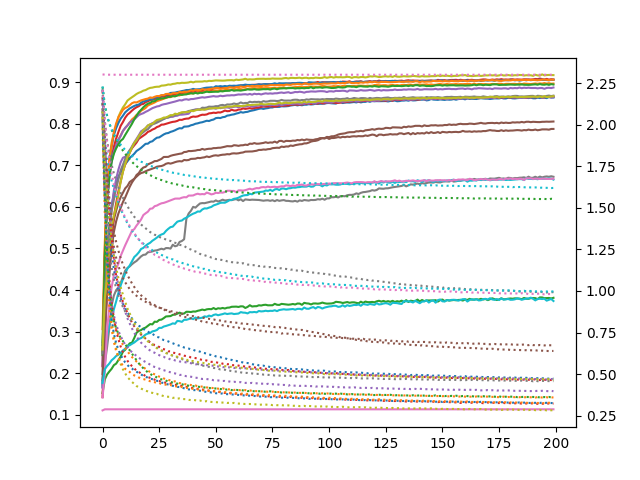

The data file committed next to this chart (first rows):
accuracy_0, loss_0, accuracy_1, loss_1, accuracy_2, loss_2, accuracy_3, loss_3, accuracy_4, loss_4, accuracy_5, loss_5, accuracy_6, loss_6, accuracy_7, loss_7, accuracy_8, loss_8, accuracy_9, loss_9, accuracy_10, loss_10, accuracy_11, loss_11
0.1671, 2.212, 0.2521, 2.037, 0.1522, 2.229, 0.2166, 2.127, 0.2181, 2.073, 0.1979, 2.133, 0.1103, 2.303, 0.1725, 2.214, 0.275, 2.05, 0.1771, 2.132, 0.2675, 2.027, 0.3058, 1.98
0.3306, 1.897, 0.4688, 1.593, 0.1849, 2.122, 0.4982, 1.612, 0.4661, 1.557, 0.3514, 1.865, 0.1129, 2.301, 0.2219, 2.02, 0.458, 1.591, 0.2405, 1.921, 0.4828, 1.553, 0.5153, 1.463
0.452, 1.592, 0.6342, 1.269, 0.1967, 2.055, 0.6159, 1.266, 0.619, 1.224, 0.4472, 1.659, 0.1129, 2.301, 0.2628, 1.906, 0.6357, 1.231, 0.2887, 1.8, 0.6236, 1.206, 0.6408, 1.127
0.5471, 1.382, 0.6814, 1.042, 0.2039, 2.008, 0.6748, 1.068, 0.6745, 1.039, 0.5046, 1.488, 0.1129, 2.301, 0.3083, 1.824, 0.7159, 0.9782, 0.3161, 1.721, 0.6986, 0.9696, 0.7132, 0.8939
0.6015, 1.234, 0.7127, 0.9083, 0.2103, 1.97, 0.7172, 0.9297, 0.7079, 0.9264, 0.5424, 1.36, 0.1129, 2.301, 0.3627, 1.761, 0.7544, 0.824, 0.3319, 1.663, 0.7441, 0.8315, 0.7465, 0.7712
0.6317, 1.131, 0.7324, 0.8281, 0.2191, 1.939, 0.7445, 0.8369, 0.7325, 0.8531, 0.5696, 1.266, 0.1129, 2.301, 0.3867, 1.707, 0.7765, 0.7275, 0.3537, 1.614, 0.7734, 0.7433, 0.7808, 0.6924
0.6562, 1.055, 0.7477, 0.7728, 0.2228, 1.913, 0.7645, 0.7628, 0.7473, 0.7985, 0.5909, 1.2, 0.1129, 2.301, 0.3996, 1.664, 0.795, 0.6564, 0.3724, 1.571, 0.7894, 0.6862, 0.8008, 0.6386
0.6726, 0.9994, 0.7621, 0.7343, 0.2312, 1.888, 0.7803, 0.7096, 0.7607, 0.7594, 0.6097, 1.151, 0.1129, 2.301, 0.4053, 1.624, 0.8168, 0.6005, 0.3931, 1.531, 0.8021, 0.6461, 0.8154, 0.5985
0.6834, 0.9564, 0.7721, 0.7042, 0.2398, 1.865, 0.7952, 0.6653, 0.7707, 0.7288, 0.6235, 1.111, 0.1129, 2.301, 0.4165, 1.589, 0.8288, 0.5608, 0.4111, 1.495, 0.8125, 0.6131, 0.8243, 0.57
0.6941, 0.9234, 0.7828, 0.6753, 0.2517, 1.844, 0.8043, 0.6305, 0.7827, 0.7002, 0.6339, 1.077, 0.1129, 2.301, 0.4316, 1.56, 0.8393, 0.5288, 0.4262, 1.462, 0.8195, 0.5919, 0.8336, 0.5503
0.7029, 0.8961, 0.7895, 0.6548, 0.2563, 1.826, 0.8146, 0.6028, 0.7904, 0.6767, 0.6446, 1.052, 0.1129, 2.301, 0.4466, 1.532, 0.8468, 0.5044, 0.4397, 1.433, 0.8275, 0.5695, 0.8381, 0.5314
0.7097, 0.8725, 0.7958, 0.6362, 0.2646, 1.808, 0.822, 0.5798, 0.7958, 0.6621, 0.6504, 1.031, 0.1129, 2.301, 0.4531, 1.509, 0.8559, 0.4804, 0.4515, 1.406, 0.8325, 0.5545, 0.8405, 0.5219
0.718, 0.8516, 0.8032, 0.619, 0.2716, 1.792, 0.8265, 0.562, 0.8032, 0.6451, 0.66, 1.011, 0.1129, 2.301, 0.4569, 1.487, 0.8602, 0.4672, 0.459, 1.383, 0.8369, 0.5401, 0.8448, 0.5121
0.7227, 0.8343, 0.8105, 0.6022, 0.2732, 1.776, 0.8318, 0.5473, 0.8067, 0.6308, 0.6637, 0.9969, 0.1129, 2.301, 0.4621, 1.465, 0.8638, 0.4521, 0.4693, 1.363, 0.8398, 0.5329, 0.8495, 0.4998
0.7279, 0.8174, 0.8151, 0.5893, 0.2845, 1.763, 0.8363, 0.5344, 0.8107, 0.62, 0.6677, 0.9824, 0.1129, 2.301, 0.4664, 1.446, 0.8676, 0.441, 0.4794, 1.342, 0.843, 0.5214, 0.8518, 0.492
0.7345, 0.8044, 0.8213, 0.575, 0.2972, 1.752, 0.8398, 0.5197, 0.8159, 0.6089, 0.6727, 0.9711, 0.1129, 2.301, 0.47, 1.433, 0.8717, 0.4278, 0.4843, 1.325, 0.845, 0.514, 0.8513, 0.4875
0.7382, 0.7911, 0.825, 0.5632, 0.3015, 1.74, 0.8424, 0.5124, 0.821, 0.5983, 0.6779, 0.9594, 0.1129, 2.301, 0.4754, 1.413, 0.8747, 0.421, 0.4905, 1.31, 0.8462, 0.5061, 0.8538, 0.479
0.7421, 0.7829, 0.8316, 0.5507, 0.3036, 1.73, 0.8466, 0.5037, 0.8235, 0.589, 0.6814, 0.9509, 0.1129, 2.301, 0.4809, 1.4, 0.8767, 0.4128, 0.4987, 1.296, 0.8507, 0.498, 0.8563, 0.4743
0.7469, 0.772, 0.8345, 0.5408, 0.3074, 1.72, 0.8479, 0.4973, 0.8255, 0.5797, 0.683, 0.942, 0.1129, 2.301, 0.4845, 1.388, 0.8797, 0.4062, 0.5013, 1.285, 0.8541, 0.4891, 0.858, 0.4699
0.7518, 0.7615, 0.8381, 0.5309, 0.3095, 1.712, 0.8521, 0.4873, 0.8287, 0.5728, 0.6857, 0.9348, 0.1129, 2.301, 0.4852, 1.378, 0.8812, 0.401, 0.5064, 1.273, 0.8547, 0.4869, 0.8595, 0.4663
0.7521, 0.7565, 0.8439, 0.5206, 0.3138, 1.705, 0.854, 0.482, 0.8313, 0.5651, 0.6881, 0.9265, 0.1129, 2.301, 0.4908, 1.366, 0.8842, 0.3951, 0.5105, 1.264, 0.8577, 0.4762, 0.8606, 0.4628
0.7563, 0.7451, 0.8466, 0.5119, 0.318, 1.696, 0.8569, 0.4771, 0.8344, 0.5569, 0.6901, 0.9201, 0.1129, 2.301, 0.4915, 1.354, 0.8864, 0.3883, 0.5137, 1.255, 0.8588, 0.473, 0.8634, 0.4568
0.758, 0.7416, 0.8488, 0.5044, 0.3173, 1.689, 0.858, 0.4728, 0.8376, 0.5482, 0.6924, 0.9157, 0.1129, 2.301, 0.4929, 1.348, 0.8871, 0.3869, 0.5186, 1.245, 0.8587, 0.4691, 0.8626, 0.4557
0.7627, 0.7326, 0.8514, 0.4982, 0.3238, 1.683, 0.86, 0.4662, 0.8398, 0.5427, 0.694, 0.9088, 0.1129, 2.301, 0.4949, 1.338, 0.8885, 0.3813, 0.5222, 1.238, 0.8635, 0.462, 0.865, 0.4512
0.7665, 0.7238, 0.8545, 0.4918, 0.3233, 1.677, 0.861, 0.4625, 0.8417, 0.5386, 0.6967, 0.9043, 0.1129, 2.301, 0.4956, 1.334, 0.8891, 0.3808, 0.5262, 1.231, 0.864, 0.4595, 0.8667, 0.4455
0.7673, 0.7198, 0.8563, 0.4847, 0.328, 1.671, 0.8638, 0.4577, 0.8427, 0.5331, 0.6977, 0.8992, 0.1129, 2.301, 0.4975, 1.326, 0.8893, 0.374, 0.5308, 1.224, 0.8662, 0.4557, 0.8666, 0.4461
0.7708, 0.7106, 0.8582, 0.4795, 0.3288, 1.667, 0.8651, 0.4534, 0.8454, 0.5264, 0.6984, 0.8963, 0.1129, 2.301, 0.4993, 1.318, 0.8918, 0.3717, 0.5336, 1.217, 0.8681, 0.4489, 0.869, 0.4396
0.7743, 0.7046, 0.8603, 0.4746, 0.3323, 1.661, 0.8657, 0.4507, 0.8469, 0.5233, 0.7004, 0.8889, 0.1129, 2.301, 0.4977, 1.316, 0.8922, 0.3672, 0.5357, 1.211, 0.8689, 0.4459, 0.8689, 0.4383
0.7769, 0.7014, 0.8622, 0.4682, 0.3363, 1.658, 0.8673, 0.4474, 0.8479, 0.5187, 0.7038, 0.8862, 0.1129, 2.301, 0.5009, 1.31, 0.8929, 0.3649, 0.5422, 1.204, 0.8704, 0.4408, 0.8717, 0.4358
0.7778, 0.6965, 0.8641, 0.4655, 0.3369, 1.653, 0.8669, 0.446, 0.8492, 0.5143, 0.7053, 0.8819, 0.1129, 2.301, 0.5009, 1.303, 0.8946, 0.3633, 0.5472, 1.198, 0.8712, 0.4375, 0.8721, 0.4313
0.7805, 0.6898, 0.8642, 0.4605, 0.3372, 1.65, 0.8695, 0.4425, 0.8508, 0.5105, 0.7042, 0.8791, 0.1129, 2.301, 0.4996, 1.301, 0.8941, 0.363, 0.5514, 1.193, 0.8742, 0.4337, 0.871, 0.4343
0.7821, 0.6852, 0.8665, 0.4567, 0.3402, 1.646, 0.8701, 0.4375, 0.8521, 0.5056, 0.7057, 0.876, 0.1129, 2.301, 0.509, 1.292, 0.8959, 0.357, 0.5525, 1.19, 0.8746, 0.4291, 0.8735, 0.4277
0.7844, 0.6791, 0.8665, 0.4556, 0.3408, 1.643, 0.8716, 0.4359, 0.8535, 0.5039, 0.7077, 0.8704, 0.1129, 2.301, 0.5052, 1.29, 0.8964, 0.3575, 0.5587, 1.183, 0.875, 0.4261, 0.8736, 0.427
0.7872, 0.6745, 0.8688, 0.45, 0.343, 1.64, 0.8731, 0.4324, 0.8552, 0.4992, 0.7092, 0.869, 0.1129, 2.301, 0.5069, 1.286, 0.8979, 0.3526, 0.5644, 1.178, 0.8764, 0.4228, 0.8738, 0.4245
0.7893, 0.67, 0.8681, 0.446, 0.3456, 1.636, 0.8733, 0.429, 0.8568, 0.495, 0.71, 0.8646, 0.1129, 2.301, 0.5157, 1.278, 0.8975, 0.3532, 0.5662, 1.173, 0.8773, 0.4216, 0.8765, 0.4226
0.7889, 0.6656, 0.8715, 0.4427, 0.3429, 1.635, 0.8734, 0.4286, 0.8561, 0.495, 0.7094, 0.864, 0.1129, 2.301, 0.5179, 1.274, 0.8987, 0.3498, 0.5672, 1.168, 0.8787, 0.4181, 0.8757, 0.4218
0.7931, 0.6599, 0.8716, 0.4404, 0.3435, 1.631, 0.8768, 0.4229, 0.8583, 0.49, 0.7129, 0.8588, 0.1129, 2.301, 0.5221, 1.271, 0.8984, 0.349, 0.5715, 1.165, 0.8797, 0.4145, 0.8773, 0.4173
0.7934, 0.6576, 0.8725, 0.4377, 0.3477, 1.629, 0.8759, 0.4228, 0.859, 0.4872, 0.7122, 0.8581, 0.1129, 2.301, 0.5713, 1.261, 0.8988, 0.3488, 0.5741, 1.161, 0.8812, 0.4105, 0.877, 0.4169
0.794, 0.6536, 0.8722, 0.4369, 0.3475, 1.626, 0.8764, 0.4195, 0.8578, 0.4873, 0.7129, 0.8537, 0.1129, 2.301, 0.584, 1.254, 0.8995, 0.3452, 0.5776, 1.157, 0.8812, 0.4076, 0.8779, 0.414
0.7964, 0.6477, 0.8738, 0.4341, 0.347, 1.624, 0.8772, 0.4175, 0.8595, 0.4839, 0.7155, 0.8497, 0.1129, 2.301, 0.5906, 1.249, 0.9012, 0.3431, 0.5808, 1.151, 0.8822, 0.4075, 0.8805, 0.412
0.7977, 0.6461, 0.8732, 0.431, 0.3483, 1.624, 0.8776, 0.4147, 0.8596, 0.4817, 0.7157, 0.8486, 0.1129, 2.301, 0.6001, 1.24, 0.8995, 0.3447, 0.5837, 1.148, 0.8839, 0.4036, 0.8794, 0.4113
0.8001, 0.6402, 0.8742, 0.4314, 0.348, 1.62, 0.8792, 0.4126, 0.8606, 0.478, 0.7161, 0.8449, 0.1129, 2.301, 0.5982, 1.238, 0.9014, 0.3422, 0.5857, 1.144, 0.8826, 0.4031, 0.8818, 0.4079
0.8011, 0.6385, 0.8757, 0.4266, 0.3499, 1.618, 0.8801, 0.4103, 0.8618, 0.4767, 0.7179, 0.8416, 0.1129, 2.301, 0.6035, 1.232, 0.9014, 0.3399, 0.589, 1.142, 0.8828, 0.4013, 0.8813, 0.4078
0.8028, 0.6348, 0.8767, 0.4257, 0.3511, 1.616, 0.88, 0.4075, 0.8627, 0.473, 0.7174, 0.8418, 0.1129, 2.301, 0.6082, 1.223, 0.9015, 0.3407, 0.5886, 1.138, 0.8833, 0.3997, 0.8809, 0.4059
0.8037, 0.6281, 0.8772, 0.424, 0.3529, 1.614, 0.8801, 0.4068, 0.8638, 0.4705, 0.7186, 0.8381, 0.1129, 2.301, 0.6092, 1.218, 0.9016, 0.3374, 0.5937, 1.133, 0.8846, 0.3968, 0.8832, 0.4027
0.8056, 0.6261, 0.8761, 0.423, 0.3516, 1.613, 0.8824, 0.4042, 0.863, 0.4714, 0.7193, 0.8379, 0.1129, 2.301, 0.6089, 1.215, 0.9025, 0.3349, 0.5964, 1.133, 0.8861, 0.3945, 0.8824, 0.4014
0.8073, 0.623, 0.8787, 0.4194, 0.3535, 1.61, 0.8832, 0.4019, 0.8639, 0.4698, 0.7214, 0.833, 0.1129, 2.301, 0.6101, 1.211, 0.902, 0.3371, 0.5962, 1.128, 0.887, 0.3921, 0.8824, 0.4022
0.8066, 0.6181, 0.8787, 0.4181, 0.3542, 1.608, 0.8835, 0.4003, 0.8648, 0.468, 0.7198, 0.8326, 0.1129, 2.301, 0.6116, 1.207, 0.9034, 0.334, 0.5983, 1.125, 0.8872, 0.3921, 0.8836, 0.3988
0.8089, 0.6142, 0.879, 0.4163, 0.3538, 1.609, 0.8823, 0.3988, 0.8657, 0.4664, 0.7216, 0.8298, 0.1129, 2.301, 0.613, 1.201, 0.9029, 0.3324, 0.5999, 1.124, 0.8877, 0.3889, 0.8845, 0.3958
0.8102, 0.6119, 0.879, 0.4156, 0.3566, 1.607, 0.885, 0.3966, 0.8666, 0.4627, 0.7234, 0.8287, 0.1129, 2.301, 0.6126, 1.199, 0.9037, 0.3315, 0.6036, 1.121, 0.887, 0.389, 0.8853, 0.3967
0.8136, 0.6065, 0.8797, 0.4148, 0.3537, 1.606, 0.8859, 0.3955, 0.8656, 0.4622, 0.7241, 0.8252, 0.1129, 2.301, 0.6156, 1.192, 0.9044, 0.3314, 0.6053, 1.117, 0.8904, 0.3845, 0.886, 0.3958
0.8143, 0.6024, 0.8801, 0.4121, 0.3561, 1.603, 0.8866, 0.3933, 0.8658, 0.4614, 0.7232, 0.8234, 0.1129, 2.301, 0.613, 1.192, 0.9041, 0.3301, 0.6073, 1.115, 0.8896, 0.3841, 0.8863, 0.3934
0.8138, 0.6016, 0.8806, 0.4118, 0.3553, 1.603, 0.8875, 0.3913, 0.8676, 0.4598, 0.7247, 0.8219, 0.1129, 2.301, 0.6147, 1.188, 0.904, 0.3287, 0.6098, 1.112, 0.8906, 0.3824, 0.8842, 0.3937
0.8159, 0.5964, 0.8796, 0.4144, 0.3568, 1.601, 0.8864, 0.3889, 0.8664, 0.4583, 0.7256, 0.8202, 0.1129, 2.301, 0.6174, 1.185, 0.9038, 0.3284, 0.6102, 1.11, 0.8897, 0.383, 0.8851, 0.3921
0.8166, 0.5957, 0.8811, 0.4099, 0.3554, 1.599, 0.8881, 0.3863, 0.8672, 0.4587, 0.7259, 0.8167, 0.1129, 2.301, 0.6154, 1.183, 0.904, 0.3284, 0.6101, 1.109, 0.8909, 0.38, 0.8861, 0.3911
0.8196, 0.5898, 0.8812, 0.4089, 0.3574, 1.598, 0.8872, 0.3867, 0.8682, 0.455, 0.7269, 0.8165, 0.1129, 2.301, 0.616, 1.178, 0.9047, 0.3261, 0.6128, 1.107, 0.8901, 0.3792, 0.8863, 0.3903
0.8204, 0.587, 0.8817, 0.4075, 0.3577, 1.597, 0.8882, 0.3853, 0.8682, 0.4552, 0.7265, 0.813, 0.1129, 2.301, 0.617, 1.177, 0.905, 0.3272, 0.6159, 1.104, 0.8916, 0.3787, 0.8879, 0.3876
0.8219, 0.5851, 0.8822, 0.4066, 0.3596, 1.596, 0.89, 0.382, 0.8688, 0.4524, 0.7284, 0.8118, 0.1129, 2.301, 0.6162, 1.173, 0.905, 0.3248, 0.6168, 1.102, 0.8912, 0.3772, 0.8872, 0.3871
0.8227, 0.5788, 0.8837, 0.4038, 0.3599, 1.596, 0.8886, 0.3838, 0.8685, 0.4536, 0.7289, 0.8097, 0.1129, 2.301, 0.6177, 1.172, 0.9043, 0.3265, 0.6195, 1.101, 0.8917, 0.3759, 0.8866, 0.3874
0.8246, 0.5791, 0.8821, 0.4068, 0.36, 1.594, 0.891, 0.3808, 0.8696, 0.452, 0.7284, 0.8087, 0.1129, 2.301, 0.6187, 1.172, 0.9063, 0.3234, 0.6203, 1.097, 0.8913, 0.3755, 0.8883, 0.3846
... 140 more rows
